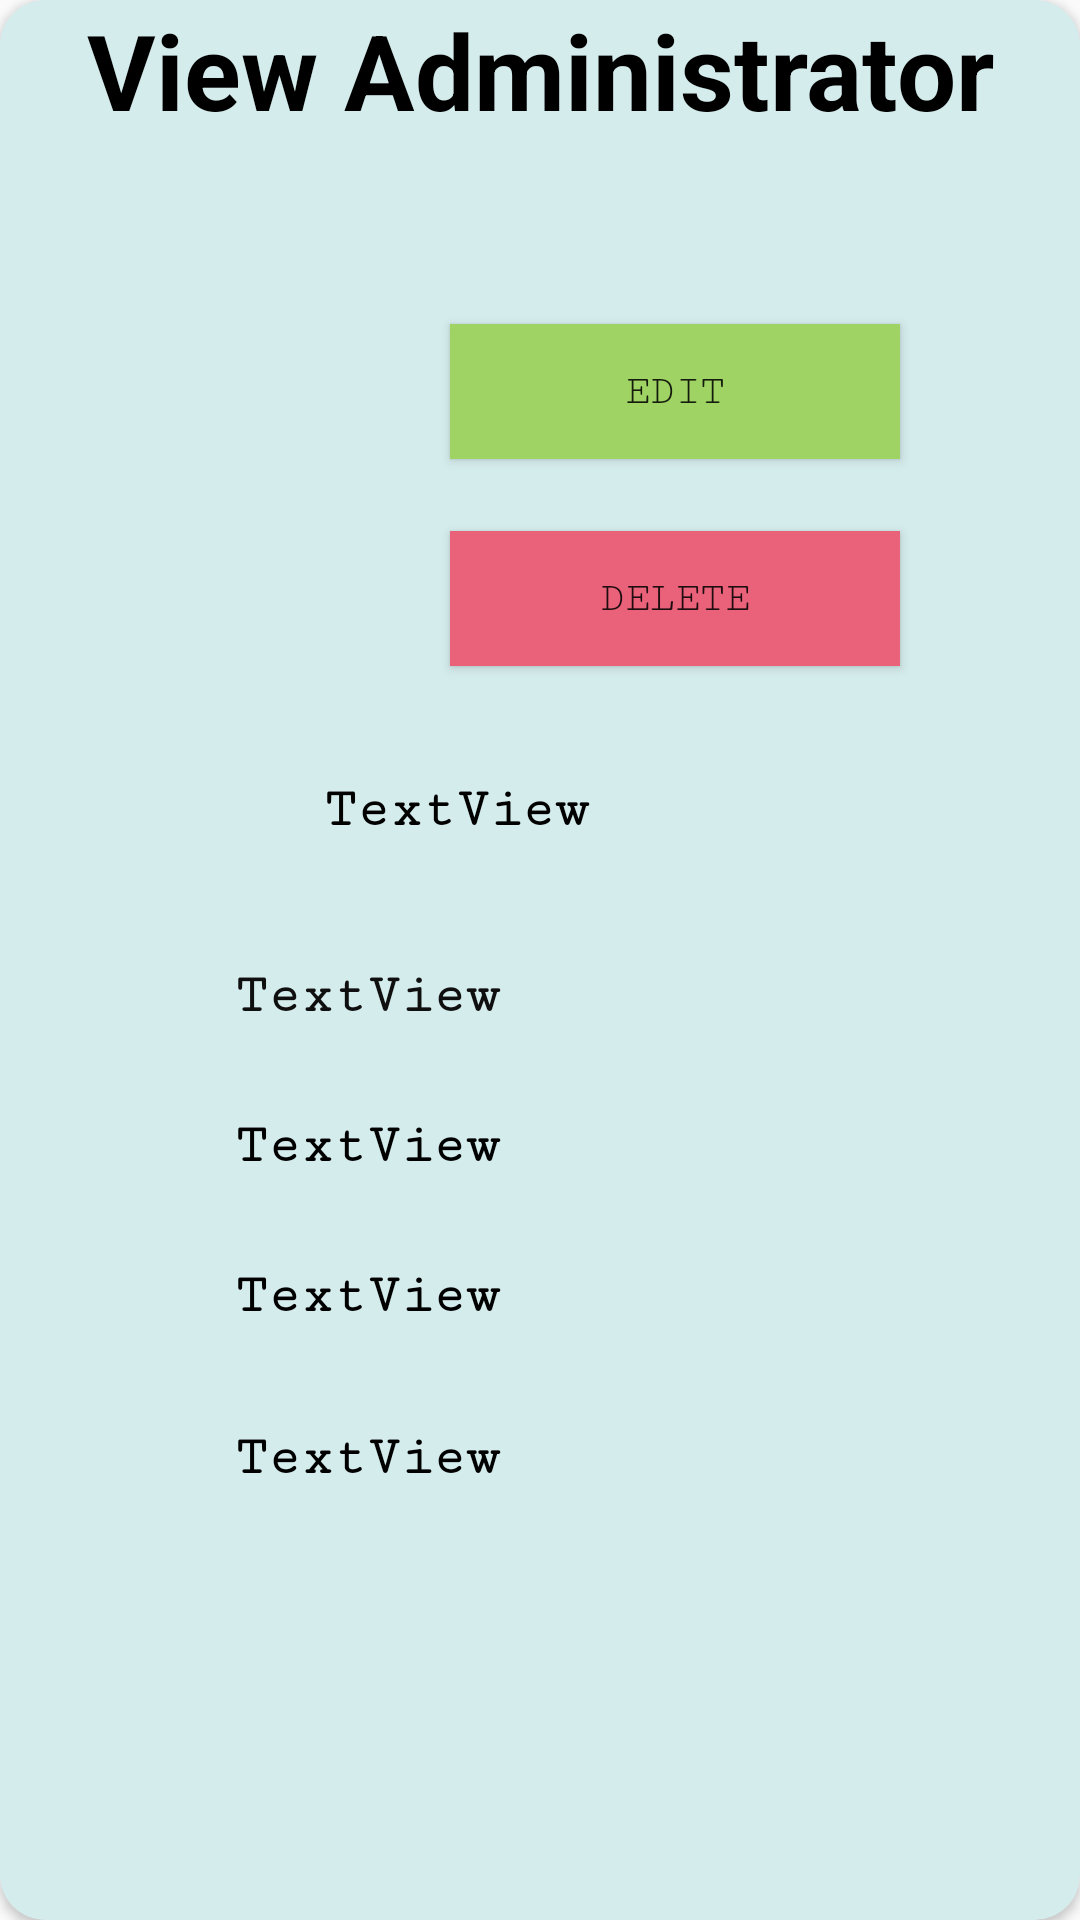

Layout XML and referenced resources for this Android screen:
<!-- AndroidManifest.xml: application theme Theme.AppCompat.DayNight.NoActionBar -->
<!-- res/layout/adminstrator_layout.xml -->
<?xml version="1.0" encoding="utf-8"?>
<androidx.cardview.widget.CardView xmlns:android="http://schemas.android.com/apk/res/android"
    xmlns:app="http://schemas.android.com/apk/res-auto"
    xmlns:tools="http://schemas.android.com/tools"
    android:layout_width="455dp"
    android:layout_height="550dp"
    android:layout_marginLeft="7dp"
    android:layout_marginTop="10dp"
    android:layout_marginRight="15dp"
    android:background="#DF7171"
    android:backgroundTint="#D5ECED"
    app:cardMaxElevation="10dp"
    app:cardCornerRadius="15dp"
    android:layout_marginBottom="7dp">

    <TextView
        android:id="@+id/header"
        android:layout_width="match_parent"
        android:layout_height="wrap_content"
        android:layout_alignParentTop="true"
        android:layout_centerHorizontal="true"
        android:text="View Administrator"
        android:textAlignment="center"
        android:textColor="@android:color/black"
        android:textSize="35sp"
        android:textStyle="bold"
        tools:layout_editor_absoluteX="142dp"
        tools:layout_editor_absoluteY="25dp" />

    <androidx.constraintlayout.widget.ConstraintLayout
        android:layout_width="match_parent"
        android:layout_height="match_parent">

        <ImageView
            android:id="@+id/imageView7"
            android:layout_width="190dp"
            android:layout_height="172dp"
            android:layout_marginStart="52dp"
            android:layout_marginTop="64dp"
            app:layout_constraintStart_toStartOf="parent"
            app:layout_constraintTop_toTopOf="parent"
            app:srcCompat="@drawable/administrator" />

        <TextView
            android:id="@+id/manage_admin_name"
            android:layout_width="235dp"
            android:layout_height="50dp"
            android:layout_marginEnd="120dp"
            android:fontFamily="serif-monospace"
            android:text="TextView"
            android:textAlignment="center"
            android:textColor="#000000"
            android:textSize="18sp"
            android:textStyle="bold"
            app:layout_constraintEnd_toEndOf="parent"
            app:layout_constraintTop_toBottomOf="@+id/manage_admin_id" />

        <TextView
            android:id="@+id/manage_admin_id"
            android:layout_width="235dp"
            android:layout_height="50dp"
            android:layout_marginTop="31dp"
            android:layout_marginEnd="120dp"
            android:fontFamily="serif-monospace"
            android:text="TextView"
            android:textAlignment="center"
            android:textColor="#100F0F"
            android:textSize="18sp"
            android:textStyle="bold"
            app:layout_constraintEnd_toEndOf="parent"
            app:layout_constraintTop_toBottomOf="@+id/manage_admin_type" />

        <TextView
            android:id="@+id/manage_admin_address"
            android:layout_width="235dp"
            android:layout_height="50dp"
            android:layout_marginEnd="120dp"
            android:fontFamily="serif-monospace"
            android:text="TextView"
            android:textAlignment="center"
            android:textColor="#000000"
            android:textSize="18sp"
            android:textStyle="bold"
            app:layout_constraintEnd_toEndOf="parent"
            app:layout_constraintTop_toBottomOf="@+id/manage_admin_name" />

        <TextView
            android:id="@+id/manage_admin_phone_number"
            android:layout_width="235dp"
            android:layout_height="50dp"
            android:layout_marginTop="4dp"
            android:layout_marginEnd="120dp"
            android:fontFamily="serif-monospace"
            android:text="TextView"
            android:textAlignment="center"
            android:textColor="#000000"
            android:textSize="18sp"
            android:textStyle="bold"
            app:layout_constraintEnd_toEndOf="parent"
            app:layout_constraintTop_toBottomOf="@+id/manage_admin_address" />

        <TextView
            android:id="@+id/manage_admin_type"
            android:layout_width="176dp"
            android:layout_height="31dp"
            android:layout_marginStart="64dp"
            android:layout_marginTop="24dp"
            android:fontFamily="serif-monospace"
            android:text="TextView"
            android:textAlignment="center"
            android:textColor="#000000"
            android:textSize="18sp"
            android:textStyle="bold"
            app:layout_constraintStart_toStartOf="parent"
            app:layout_constraintTop_toBottomOf="@+id/imageView7" />

        <Button
            android:id="@+id/edit_administrator"
            android:layout_width="150dp"
            android:layout_height="45dp"
            android:layout_marginTop="108dp"
            android:layout_marginEnd="60dp"
            android:background="#9FD363"
            android:fontFamily="serif-monospace"
            android:text="Edit"
            app:layout_constraintEnd_toEndOf="parent"
            app:layout_constraintTop_toTopOf="parent" />

        <Button
            android:id="@+id/delete_administrator"
            android:layout_width="150dp"
            android:layout_height="45dp"
            android:layout_marginTop="24dp"
            android:layout_marginEnd="60dp"
            android:background="#EA617A"
            android:fontFamily="serif-monospace"
            android:text="Delete"
            app:layout_constraintEnd_toEndOf="parent"
            app:layout_constraintTop_toBottomOf="@+id/edit_administrator" />
    </androidx.constraintlayout.widget.ConstraintLayout>

    













</androidx.cardview.widget.CardView>
<!-- resources referenced by this layout -->
<resources>

</resources>
